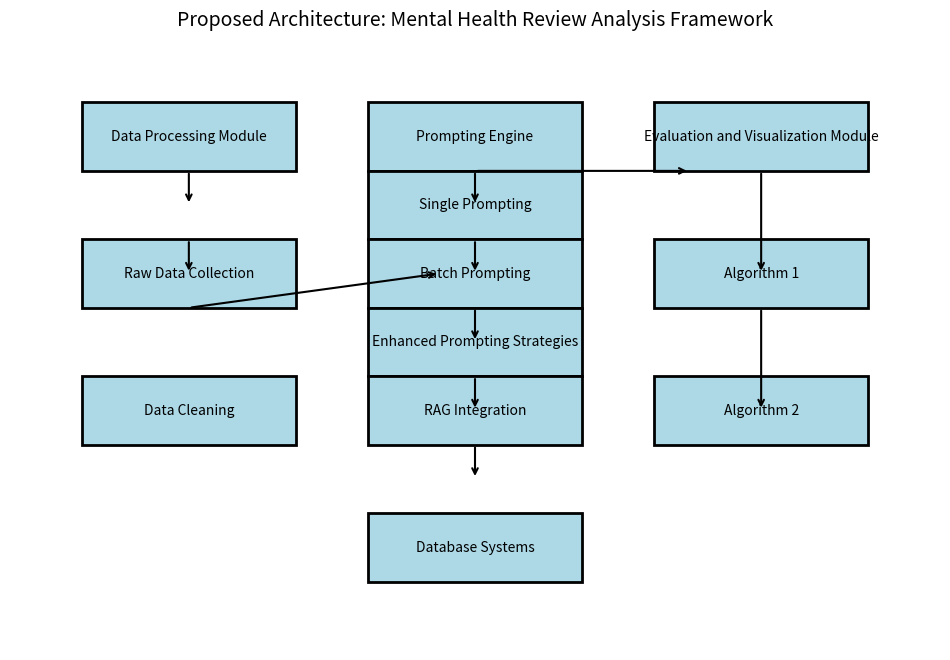

Reproduce this figure in Python.
import matplotlib.pyplot as plt
import matplotlib.patches as mpatches

# Initialize the figure
fig, ax = plt.subplots(figsize=(12, 8))

# Define coordinates and dimensions of blocks
blocks = {
    "Data Processing Module": (1, 7, 3, 1),
    "Prompting Engine": (5, 7, 3, 1),
    "Evaluation and Visualization Module": (9, 7, 3, 1),
    "Raw Data Collection": (1, 5, 3, 1),
    "Data Cleaning": (1, 3, 3, 1),
    "Single Prompting": (5, 6, 3, 1),
    "Batch Prompting": (5, 5, 3, 1),
    "Enhanced Prompting Strategies": (5, 4, 3, 1),
    "RAG Integration": (5, 3, 3, 1),
    "Database Systems": (5, 1, 3, 1),
    "Algorithm 1": (9, 5, 3, 1),
    "Algorithm 2": (9, 3, 3, 1)
}

# Draw blocks
for block, (x, y, w, h) in blocks.items():
    rect = plt.Rectangle((x, y), w, h, edgecolor='black', facecolor='lightblue', linewidth=2)
    ax.add_patch(rect)
    plt.text(x + w/2, y + h/2, block, ha='center', va='center', fontsize=10, wrap=True)

# Draw arrows between blocks
arrows = [
    ((2.5, 7), (2.5, 6.5)),  # Data Processing -> Raw Data Collection
    ((2.5, 6), (2.5, 5.5)),  # Raw Data Collection -> Data Cleaning
    ((2.5, 5), (6, 5.5)),    # Data Cleaning -> Prompting Engine
    ((6.5, 7), (6.5, 6.5)),  # Prompting Engine -> Single Prompting
    ((6.5, 6), (6.5, 5.5)),  # Single Prompting -> Batch Prompting
    ((6.5, 5), (6.5, 4.5)),  # Batch Prompting -> Enhanced Prompting Strategies
    ((6.5, 4), (6.5, 3.5)),  # Enhanced Prompting Strategies -> RAG Integration
    ((6.5, 3), (6.5, 2.5)),  # RAG Integration -> Database Systems
    ((6.5, 7), (9.5, 7)),    # Prompting Engine -> Evaluation Module
    ((10.5, 7), (10.5, 5.5)), # Evaluation -> Algorithm 1
    ((10.5, 5), (10.5, 3.5))  # Algorithm 1 -> Algorithm 2
]

for (start, end) in arrows:
    ax.annotate("", xy=end, xycoords='data', xytext=start, textcoords='data',
                arrowprops=dict(arrowstyle="->", color="black", lw=1.5))

# General diagram formatting
plt.xlim(0, 13)
plt.ylim(0, 9)
ax.axis('off')
plt.title("Proposed Architecture: Mental Health Review Analysis Framework", fontsize=14)
plt.show()
